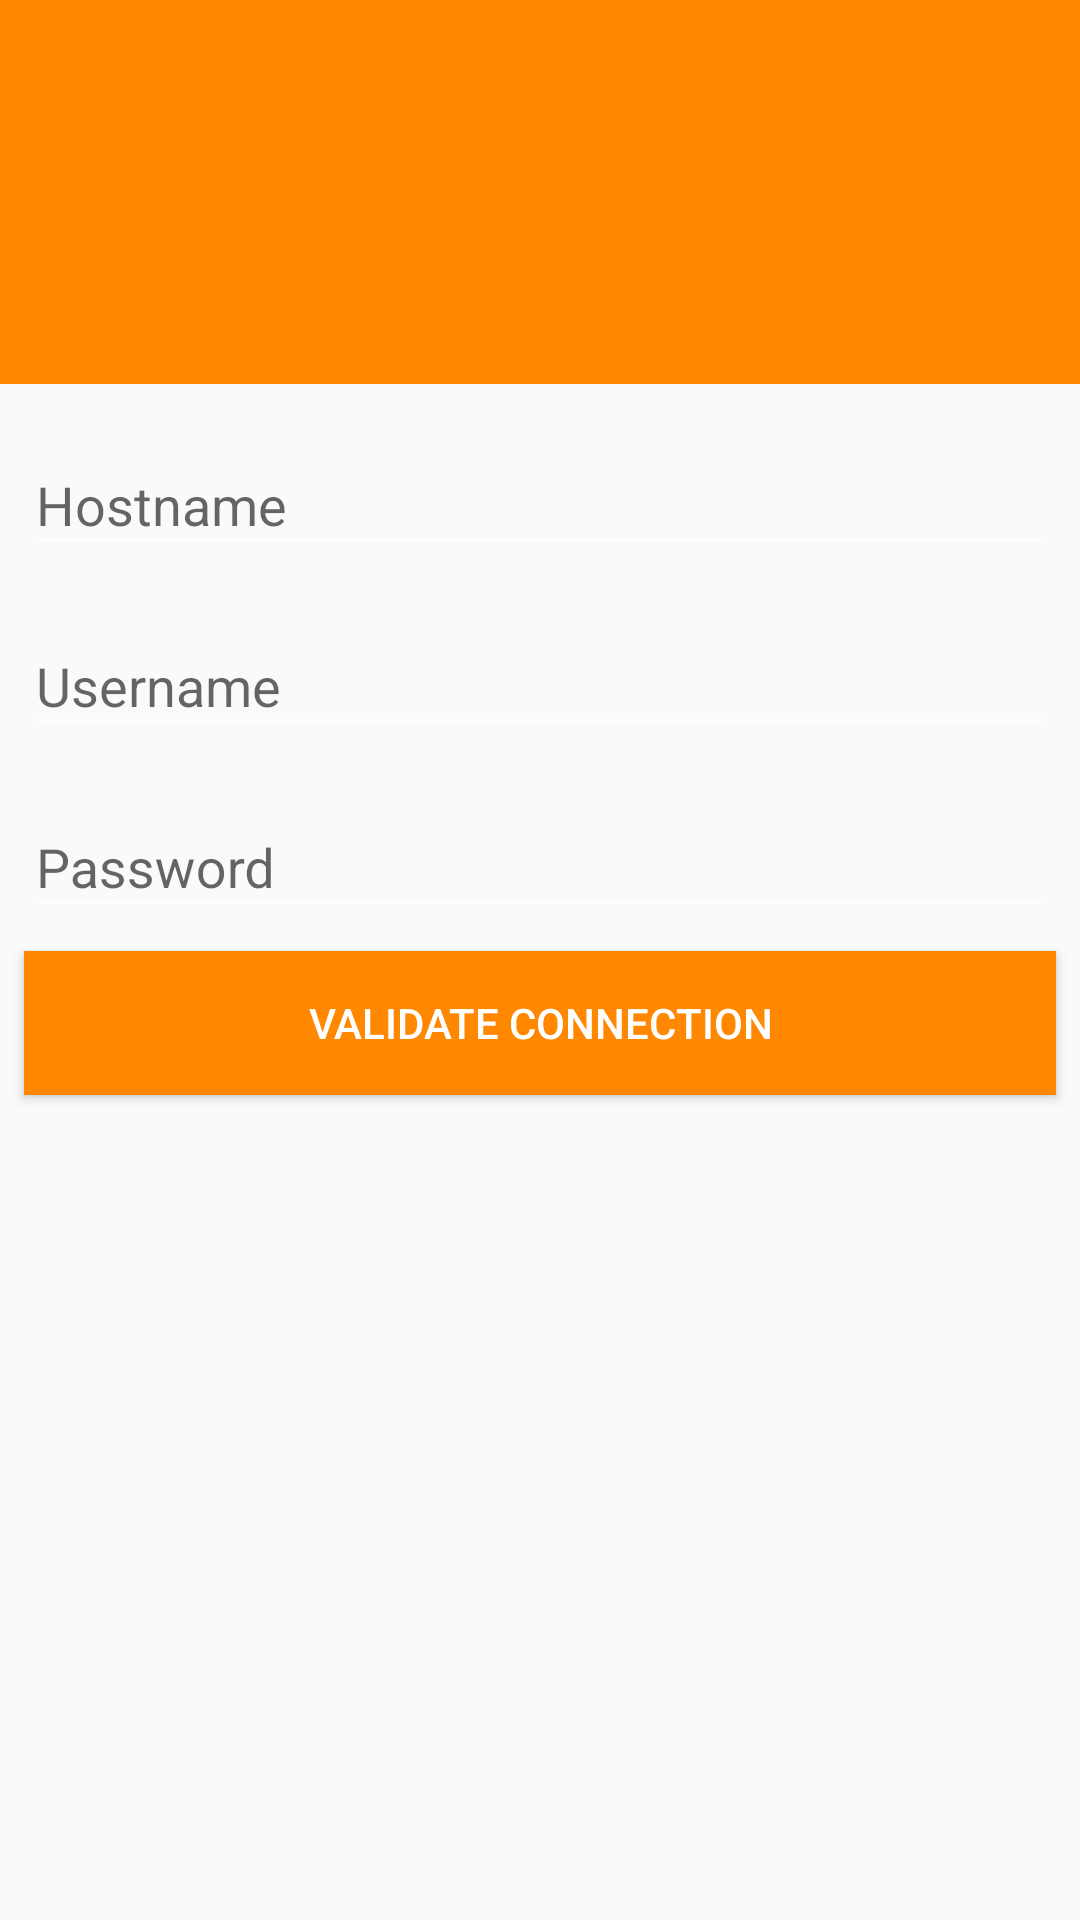

Reconstruct the res/layout file that produces this screen, plus the resources it refers to.
<!-- AndroidManifest.xml: application theme AppTheme -->
<!-- res/layout/content_configuration.xml -->
<?xml version="1.0" encoding="utf-8"?>
<ScrollView xmlns:android="http://schemas.android.com/apk/res/android"
    xmlns:app="http://schemas.android.com/apk/res-auto"
    xmlns:tools="http://schemas.android.com/tools"
    android:layout_width="match_parent"
    android:layout_height="match_parent">

    <android.support.constraint.ConstraintLayout xmlns:android="http://schemas.android.com/apk/res/android"
        xmlns:app="http://schemas.android.com/apk/res-auto"
        xmlns:tools="http://schemas.android.com/tools"
        android:layout_width="match_parent"
        android:layout_height="wrap_content"
        app:layout_behavior="@string/appbar_scrolling_view_behavior"
        tools:context=".ConfigurationActivity"
        tools:layout_editor_absoluteY="81dp"
        tools:showIn="@layout/activity_configuration">

        <android.support.v7.widget.Toolbar
            android:id="@+id/toolbar"
            android:title="@string/enternot_settings"
            android:paddingBottom="8dp"
            android:layout_height="128dp"
            android:layout_width="match_parent"
            android:minHeight="?android:attr/actionBarSize"
            android:background="?android:attr/colorPrimary"
            android:gravity="bottom" />

        <android.support.design.widget.TextInputLayout
            android:id="@+id/textInputLayout"
            android:layout_width="0dp"
            android:layout_height="wrap_content"
            android:layout_marginEnd="8dp"
            android:layout_marginStart="8dp"
            android:layout_marginTop="8dp"
            app:layout_constraintEnd_toEndOf="parent"
            app:layout_constraintHorizontal_bias="0.0"
            app:layout_constraintStart_toStartOf="parent"
            app:layout_constraintTop_toBottomOf="@+id/toolbar">

            <android.support.design.widget.TextInputEditText
                android:id="@+id/editText_host_configurationPage"
                android:layout_width="match_parent"
                android:layout_height="wrap_content"
                android:hint="@string/hostname" />
        </android.support.design.widget.TextInputLayout>

        <android.support.design.widget.TextInputLayout
            android:id="@+id/textInputLayout2"
            android:layout_width="match_parent"
            android:layout_height="wrap_content"
            android:layout_marginEnd="8dp"
            android:layout_marginStart="8dp"
            android:layout_marginTop="8dp"
            app:layout_constraintEnd_toEndOf="parent"
            app:layout_constraintHorizontal_bias="0.0"
            app:layout_constraintStart_toStartOf="parent"
            app:layout_constraintTop_toBottomOf="@+id/textInputLayout">

            <android.support.design.widget.TextInputEditText
                android:id="@+id/editText_username_configurationPage"
                android:layout_width="match_parent"
                android:layout_height="wrap_content"
                android:hint="@string/username" />
        </android.support.design.widget.TextInputLayout>


        <android.support.design.widget.TextInputLayout
            android:id="@+id/textInputLayout3"
            android:layout_width="match_parent"
            android:layout_height="wrap_content"
            android:layout_marginEnd="8dp"
            android:layout_marginStart="8dp"
            android:layout_marginTop="8dp"
            app:layout_constraintEnd_toEndOf="parent"
            app:layout_constraintHorizontal_bias="0.0"
            app:layout_constraintStart_toStartOf="parent"
            app:layout_constraintTop_toBottomOf="@+id/textInputLayout2">

            <android.support.design.widget.TextInputEditText
                android:id="@+id/editText_password_configurationPage"
                android:layout_width="match_parent"
                android:layout_height="wrap_content"
                android:hint="@string/password"
                android:inputType="textPassword" />
        </android.support.design.widget.TextInputLayout>

        <Button
            android:id="@+id/button_testConnection_configurationPage"
            android:layout_width="0dp"
            android:layout_height="wrap_content"
            android:layout_marginBottom="16dp"
            android:layout_marginEnd="8dp"
            android:layout_marginStart="8dp"
            android:layout_marginTop="8dp"
            android:text="@string/test_connection"
            app:layout_constraintBottom_toBottomOf="parent"
            app:layout_constraintEnd_toEndOf="parent"
            app:layout_constraintHorizontal_bias="0.0"
            app:layout_constraintStart_toStartOf="parent"
            app:layout_constraintTop_toBottomOf="@+id/textInputLayout3" />


    </android.support.constraint.ConstraintLayout>

</ScrollView>
<!-- res/layout/activity_configuration.xml (included above) -->
<?xml version="1.0" encoding="utf-8"?>
<android.support.design.widget.CoordinatorLayout xmlns:android="http://schemas.android.com/apk/res/android"
    xmlns:tools="http://schemas.android.com/tools"
    android:layout_width="match_parent"
    android:layout_height="match_parent"
    tools:context=".ConfigurationActivity">

    <include layout="@layout/content_configuration" />

</android.support.design.widget.CoordinatorLayout>
<!-- resources referenced by this layout -->
<resources>
  <string name="enternot_settings">Enternot Settings</string>
  <string name="hostname">Hostname</string>
  <string name="password">Password</string>
  <string name="test_connection">Validate Connection</string>
  <string name="username">Username</string>
  <style name="AppTheme" parent="Theme.AppCompat.Light.NoActionBar">
          
          <item name="colorPrimary">@android:color/holo_orange_dark</item>
          <item name="colorPrimaryDark">@android:color/holo_orange_dark</item>
          <item name="colorAccent">@android:color/holo_orange_dark</item>
          <item name="android:colorForeground">@android:color/background_light</item>
          <item name="android:statusBarColor">@android:color/holo_orange_light</item>
          <item name="android:buttonStyle">@style/buttonStyle</item>
          <item name="android:actionBarStyle">@style/AppActionBar</item>
      </style>
  <style name="buttonStyle" parent="Widget.AppCompat.Button">
          <item name="android:layout_width">match_parent</item>
          <item name="android:layout_height">wrap_content</item>
          <item name="android:textColor">@android:color/background_light</item>
          <item name="android:background">@android:color/holo_orange_dark</item>
      </style>
  <style name="AppActionBar">
          <item name="android:height">50dp</item>
      </style>
</resources>
